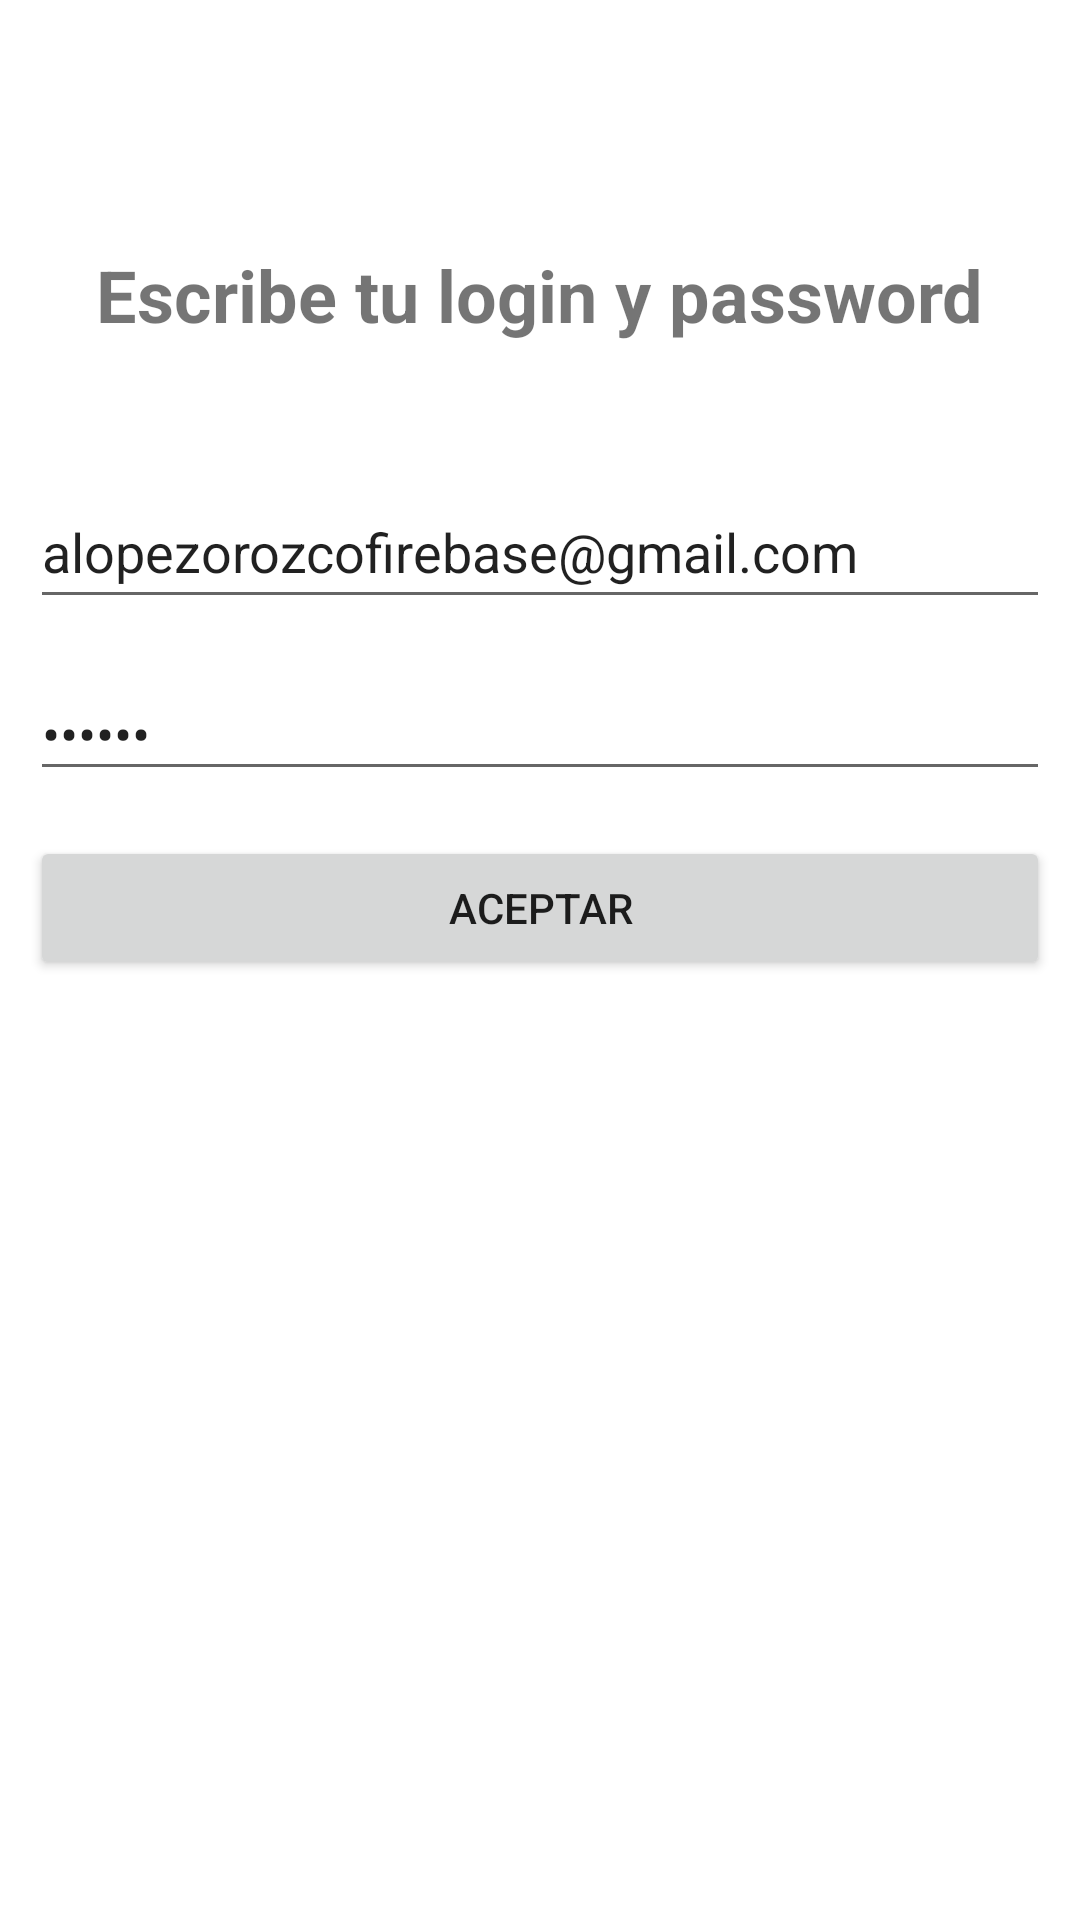

This screen was rendered from an Android layout file. Write that file and the resources it references.
<!-- AndroidManifest.xml: application theme Theme.Adivinar_Palabras_Firebase -->
<!-- res/layout/activity_main.xml -->
<?xml version="1.0" encoding="utf-8"?>
<androidx.constraintlayout.widget.ConstraintLayout xmlns:android="http://schemas.android.com/apk/res/android"
    xmlns:app="http://schemas.android.com/apk/res-auto"
    xmlns:tools="http://schemas.android.com/tools"
    android:layout_width="match_parent"
    android:layout_height="match_parent"
    android:padding="10dp"
    tools:context=".MainActivity">


    <EditText
        android:id="@+id/editEmail"
        android:layout_width="0dp"
        android:layout_height="wrap_content"
        android:layout_marginTop="44dp"
        android:autofillHints=""
        android:drawableLeft="@drawable/ic_baseline_email_24"
        android:ems="10"
        android:hint="@string/str_escribe_tu_email"
        android:inputType="textEmailAddress"
        android:minHeight="48dp"
        android:text="@string/txt_email"
        app:layout_constraintEnd_toEndOf="parent"
        app:layout_constraintHorizontal_bias="0.473"
        app:layout_constraintStart_toStartOf="parent"
        app:layout_constraintTop_toBottomOf="@+id/tituloText"
        tools:ignore="SpeakableTextPresentCheck" />

    <TextView
        android:id="@+id/tituloText"
        android:layout_width="wrap_content"
        android:layout_height="wrap_content"
        android:layout_marginTop="72dp"
        android:text="@string/tituloVentanaPrincipal"
        android:textSize="24sp"
        android:textStyle="bold"
        app:layout_constraintEnd_toEndOf="parent"
        app:layout_constraintStart_toStartOf="parent"
        app:layout_constraintTop_toTopOf="parent" />

    <EditText
        android:id="@+id/editTextTextPassword"
        android:layout_width="0dp"
        android:layout_height="wrap_content"
        android:layout_marginTop="16dp"
        android:drawableLeft="@drawable/ic_baseline_password_24"
        android:ems="10"
        android:hint="@string/str_escribe_tu_password"
        android:inputType="textPassword"
        android:text="@string/txt_password"
        app:layout_constraintEnd_toEndOf="parent"
        app:layout_constraintHorizontal_bias="0.526"
        app:layout_constraintStart_toStartOf="parent"
        app:layout_constraintTop_toBottomOf="@+id/editEmail" />

    <Button
        android:id="@+id/loginButton"
        android:layout_width="0dp"
        android:layout_height="wrap_content"
        android:text="@string/btn_aceptar"
        app:layout_constraintBottom_toBottomOf="parent"
        app:layout_constraintEnd_toEndOf="parent"
        app:layout_constraintHorizontal_bias="0.498"
        app:layout_constraintStart_toStartOf="parent"
        app:layout_constraintTop_toBottomOf="@+id/editTextTextPassword"
        app:layout_constraintVertical_bias="0.047" />
</androidx.constraintlayout.widget.ConstraintLayout>
<!-- resources referenced by this layout -->
<resources>
  <string name="btn_aceptar">Aceptar</string>
  <string name="str_escribe_tu_email">Escribe tu email</string>
  <string name="str_escribe_tu_password">Escribe tu password</string>
  <string name="tituloVentanaPrincipal">Escribe tu login y password</string>
  <string name="txt_email">alopezorozcofirebase@gmail.com</string>
  <string name="txt_password">nvhalo</string>
  <style name="Theme.Adivinar_Palabras_Firebase" parent="Theme.MaterialComponents.DayNight.DarkActionBar">
          
          <item name="colorPrimary">@color/purple_500</item>
          <item name="colorPrimaryVariant">@color/purple_700</item>
          <item name="colorOnPrimary">@color/white</item>
          
          <item name="colorSecondary">@color/teal_200</item>
          <item name="colorSecondaryVariant">@color/teal_700</item>
          <item name="colorOnSecondary">@color/black</item>
          
          <item name="android:statusBarColor" tools:targetApi="l">?attr/colorPrimaryVariant</item>
          
      </style>
  <color name="purple_500">#FF6200EE</color>
  <color name="purple_700">#FF3700B3</color>
  <color name="white">#FFFFFFFF</color>
  <color name="teal_200">#FF03DAC5</color>
  <color name="teal_700">#FF018786</color>
  <color name="black">#FF000000</color>
</resources>
